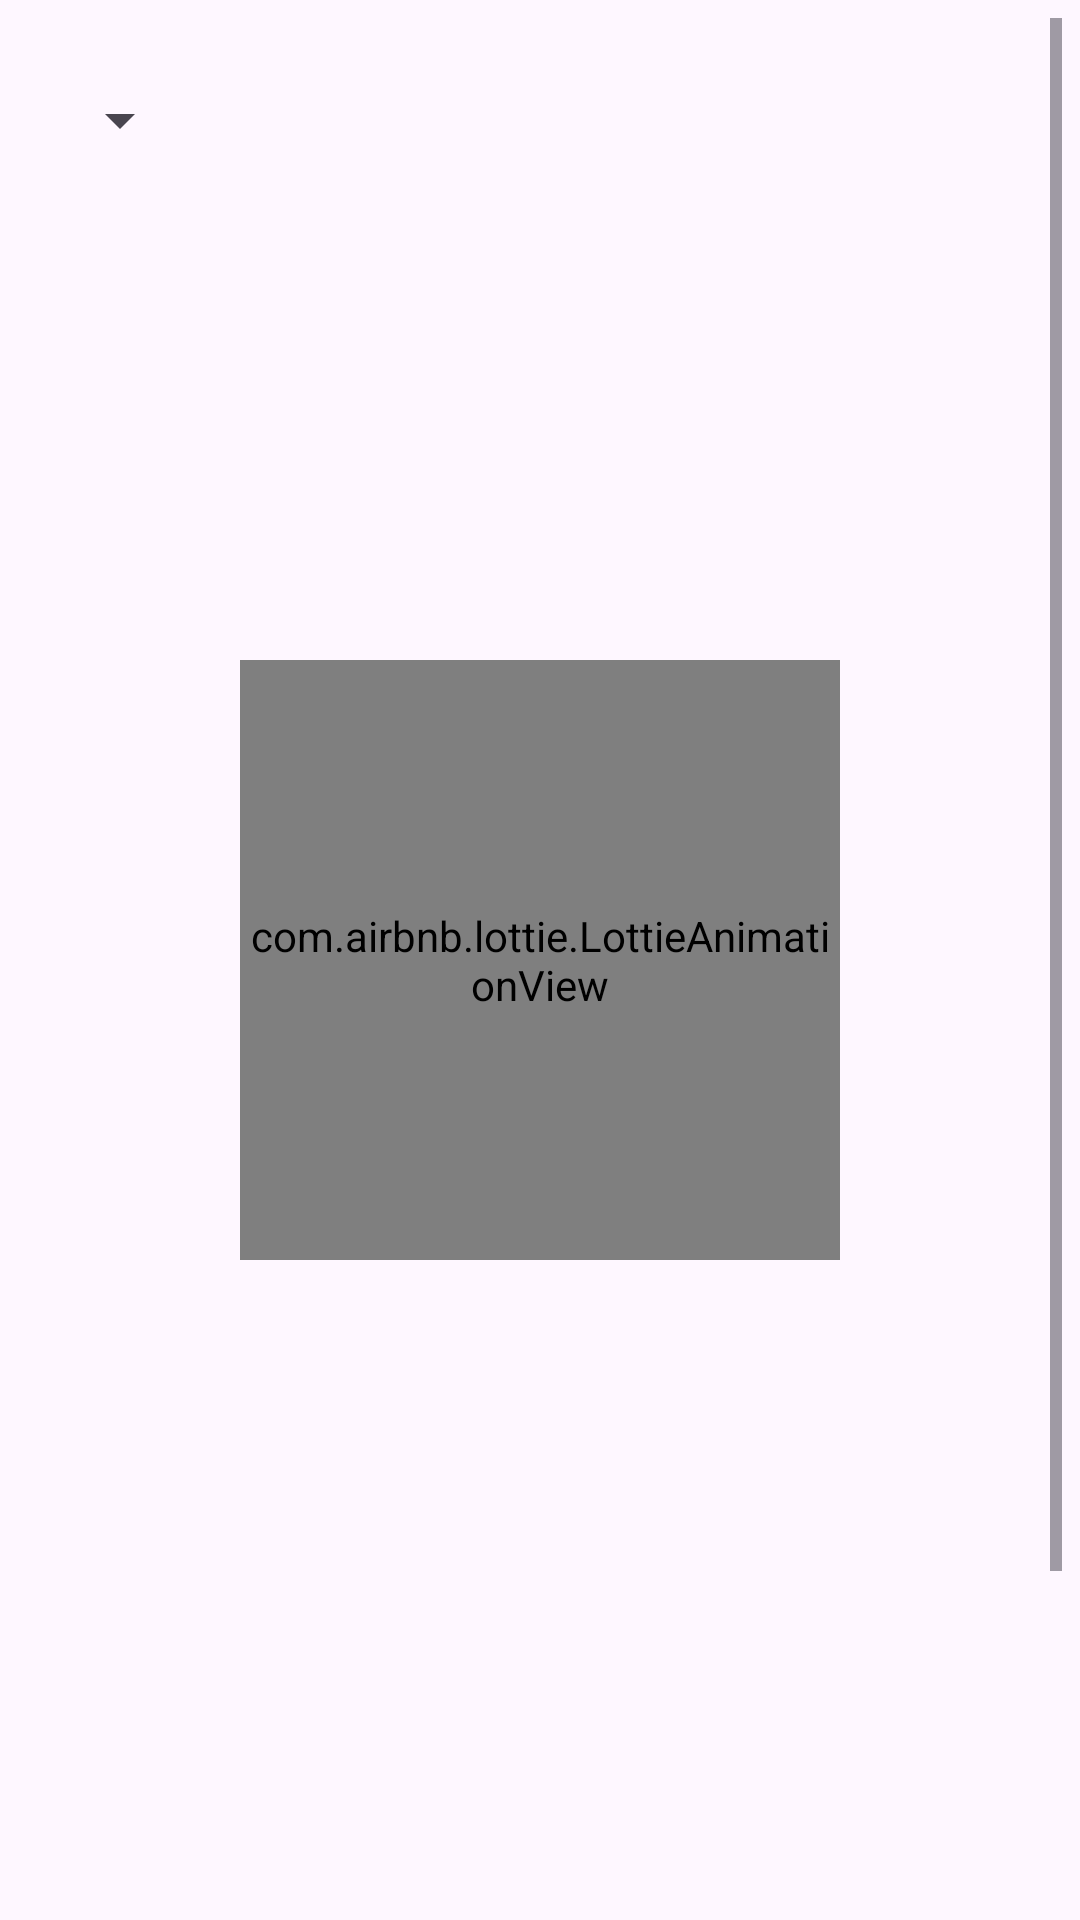

The Android layout XML behind this screen, and the referenced resources:
<!-- AndroidManifest.xml: application theme Theme.NitnemGurbani -->
<!-- res/layout/activity_hukam_nama.xml -->
<?xml version="1.0" encoding="utf-8"?>
<androidx.constraintlayout.widget.ConstraintLayout xmlns:android="http://schemas.android.com/apk/res/android"
    xmlns:app="http://schemas.android.com/apk/res-auto"
    xmlns:tools="http://schemas.android.com/tools"
    android:id="@+id/main"
    android:layout_width="match_parent"
    android:layout_height="match_parent"
    android:background="?android:colorBackground"
    tools:context=".Acitvity_HukamNama">

    <com.airbnb.lottie.LottieAnimationView
        android:id="@+id/lottieLoader"
        android:layout_width="200dp"
        android:layout_height="200dp"
        android:layout_gravity="center"
        app:layout_constraintBottom_toBottomOf="parent"
        app:layout_constraintEnd_toEndOf="parent"
        app:layout_constraintStart_toStartOf="parent"
        app:layout_constraintTop_toTopOf="parent"
        android:visibility="visible"
        app:lottie_autoPlay="true"
        app:lottie_fileName="Animation1.json"
        app:lottie_loop="true"
        app:lottie_renderMode="hardware" />

    <Spinner
        android:id="@+id/fontSizeSpinner"
        android:layout_width="wrap_content"
        android:layout_height="48dp"
        android:layout_margin="16dp"
        android:spinnerMode="dropdown"
        app:layout_constraintStart_toStartOf="parent"
        app:layout_constraintTop_toTopOf="parent" />


    <ScrollView
        android:id="@+id/Scrollview"
        android:layout_width="0dp"
        android:layout_height="0dp"
        android:layout_margin="6dp"
        app:layout_constraintBottom_toTopOf="@+id/seekBar"
        app:layout_constraintEnd_toEndOf="parent"
        app:layout_constraintHorizontal_bias="0.0"
        app:layout_constraintStart_toStartOf="parent"
        app:layout_constraintTop_toTopOf="parent"
        app:layout_constraintVertical_bias="1.0">

        <LinearLayout
            android:layout_width="match_parent"
            android:layout_height="wrap_content"
            android:layout_margin="6dp"
            android:layout_marginTop="20dp"
            android:orientation="vertical"
            app:layout_constraintBottom_toTopOf="@+id/Scrollview"
            app:layout_constraintEnd_toEndOf="parent"
            app:layout_constraintStart_toStartOf="parent"
            app:layout_constraintTop_toTopOf="parent">

            <TextView
                android:id="@+id/mainTitle1"
                android:layout_width="match_parent"
                android:layout_height="wrap_content"
                android:gravity="center"
                android:padding="8dp"
                android:textColor="?android:textColorPrimary"
                android:textSize="20sp"
                android:textStyle="bold" />

            <TextView
                android:id="@+id/mainTitle2"
                android:layout_width="match_parent"
                android:layout_height="wrap_content"
                android:gravity="center"
                android:padding="8dp"
                android:textColor="?android:textColorPrimary"
                android:textSize="20sp"
                android:textStyle="bold" />

            <TextView
                android:id="@+id/normalDate"
                android:layout_width="match_parent"
                android:layout_height="wrap_content"
                android:gravity="center"
                android:padding="8dp"
                android:textColor="?android:textColorPrimary"
                android:textSize="20sp"
                android:textStyle="bold" />

            <TextView
                android:id="@+id/gurmukhiTitle"
                android:layout_width="match_parent"
                android:layout_height="wrap_content"
                android:gravity="center"
                android:padding="12dp"
                android:textColor="?android:textColorPrimary"
                android:textSize="20sp"
                android:textStyle="bold" />



            <TextView
                android:id="@+id/gurmukhiText"
                android:layout_width="match_parent"
                android:layout_height="wrap_content"
                android:gravity="center"
                android:lineSpacingExtra="6dp"
                android:textSize="18sp" />

            <TextView
                android:id="@+id/punjabiDate"
                android:layout_width="match_parent"
                android:layout_height="wrap_content"
                android:gravity="center"
                android:padding="8dp"
                android:textStyle="bold"
                android:lineSpacingExtra="6dp"
                android:textSize="18sp" />

            <TextView
                android:id="@+id/punjabiAng"
                android:layout_width="match_parent"
                android:layout_height="wrap_content"
                android:gravity="center"
                android:padding="8dp"
                android:textStyle="bold"
                android:lineSpacingExtra="6dp"
                android:textSize="18sp" />


            <TextView
                android:id="@+id/punjabiTranslation"
                android:layout_width="match_parent"
                android:layout_height="wrap_content"
                android:gravity="center"
                android:padding="12dp"
                android:paddingTop="16dp"
                android:textSize="20sp"
                android:textStyle="bold" />

            <TextView
                android:id="@+id/punjabiText"
                android:layout_width="match_parent"
                android:layout_height="wrap_content"
                android:gravity="center"
                android:lineSpacingExtra="6dp"
                android:textSize="18sp" />

            <TextView
                android:id="@+id/englishTranslation"
                android:layout_width="match_parent"
                android:layout_height="wrap_content"
                android:gravity="center"
                android:padding="12dp"
                android:paddingTop="16dp"
                android:textSize="20sp"
                android:textStyle="bold" />

            <TextView
                android:id="@+id/englishText"
                android:layout_width="match_parent"
                android:layout_height="wrap_content"
                android:gravity="center"
                android:lineSpacingExtra="6dp"
                android:textSize="18sp" />

            <TextView
                android:id="@+id/englishDate"
                android:layout_width="match_parent"
                android:layout_height="wrap_content"
                android:gravity="center"
                android:padding="8dp"
                android:textStyle="bold"
                android:lineSpacingExtra="6dp"
                android:textSize="18sp" />

            <TextView
                android:id="@+id/englishAng"
                android:layout_width="match_parent"
                android:layout_height="wrap_content"
                android:gravity="center"
                android:padding="8dp"
                android:textStyle="bold"
                android:lineSpacingExtra="6dp"
                android:textSize="18sp" />


        </LinearLayout>


    </ScrollView>

    <LinearLayout
        android:id="@+id/linearLayout1"
        android:layout_width="match_parent"
        android:layout_height="wrap_content"
        android:gravity="center"
        android:alpha="0"
        android:visibility="invisible"
        android:orientation="horizontal"
        android:padding="12dp"
        android:background="@android:color/transparent"
        app:layout_constraintBottom_toBottomOf="parent"
        app:layout_constraintEnd_toEndOf="parent"
        app:layout_constraintStart_toStartOf="parent">

        <ImageView
            android:id="@+id/skipprev"
            android:layout_width="wrap_content"
            android:layout_height="wrap_content"
            android:clickable="true"
            android:focusable="true"
            android:src="@drawable/skipprev" />

        <ImageView
            android:id="@+id/play"
            android:layout_width="wrap_content"
            android:layout_height="wrap_content"
            android:clickable="true"
            android:focusable="true"
            android:src="@drawable/play"/>

        <ImageView
            android:id="@+id/skipnext"
            android:layout_width="wrap_content"
            android:layout_height="wrap_content"
            android:clickable="true"
            android:focusable="true"
            android:src="@drawable/skipnext" />
    </LinearLayout>

    <SeekBar
        android:id="@+id/seekBar"
        android:layout_width="match_parent"
        android:layout_height="wrap_content"
        android:layout_margin="10dp"
        android:stepSize="1"
        android:alpha="0"
        android:background="@android:color/transparent"
        app:layout_constraintBottom_toTopOf="@+id/linearLayout1"
        app:layout_constraintEnd_toEndOf="parent"
        app:layout_constraintStart_toStartOf="parent"
        android:thumbTint="@color/light"
        android:progressTint="@color/light"/>




</androidx.constraintlayout.widget.ConstraintLayout>
<!-- resources referenced by this layout -->
<resources>
  <color name="light">#FFFFFF</color>
  <!-- drawable play (drawable) -->
  <vector xmlns:android="http://schemas.android.com/apk/res/android"
      android:height="56dp"
      android:tint="#000000"
      android:viewportHeight="24"
      android:viewportWidth="24"
      android:width="56dp">
        
      <path android:fillColor="@android:color/white"
          android:pathData="M8,5v14l11,-7L8,5z"/>
      
  </vector>
  <!-- drawable skipnext (drawable) -->
  <vector xmlns:android="http://schemas.android.com/apk/res/android"
      android:width="32dp"
      android:height="32dp"
      android:viewportWidth="960"
      android:viewportHeight="960">
    <path
        android:pathData="M660,720v-480h80v480h-80ZM220,720v-480l360,240 -360,240ZM300,480ZM300,570 L436,480 300,390v180Z"
        android:fillColor="@color/black"/>
  </vector>
  <!-- drawable skipprev (drawable) -->
  <vector xmlns:android="http://schemas.android.com/apk/res/android"
      android:width="32dp"
      android:height="32dp"
      android:viewportWidth="960"
      android:viewportHeight="960">
    <path
        android:pathData="M220,720v-480h80v480h-80ZM740,720L380,480l360,-240v480ZM660,480ZM660,570v-180l-136,90 136,90Z"
        android:fillColor="@color/black"/>
  </vector>
  <style name="Theme.NitnemGurbani" parent="Base.Theme.NitnemGurbani" />
  <style name="Base.Theme.NitnemGurbani" parent="Theme.Material3.DayNight.NoActionBar">
          
          
      </style>
  <!-- not gathered from this repository: default colours our renderer supplied (Android Studio template values) -->
  <color name="black">#FF000000</color>
</resources>
